Run: headless pygame with SDL's dummy video driver; simulated clock (each Clock.tick advances the game by its frame time, no real sleeping); random seed 0; keys injected as events and as key.get_pressed() state; mouse plan: one left click at the window centre at the start of phase 2, then a move to the lower-right quarter at the start of phase 3.
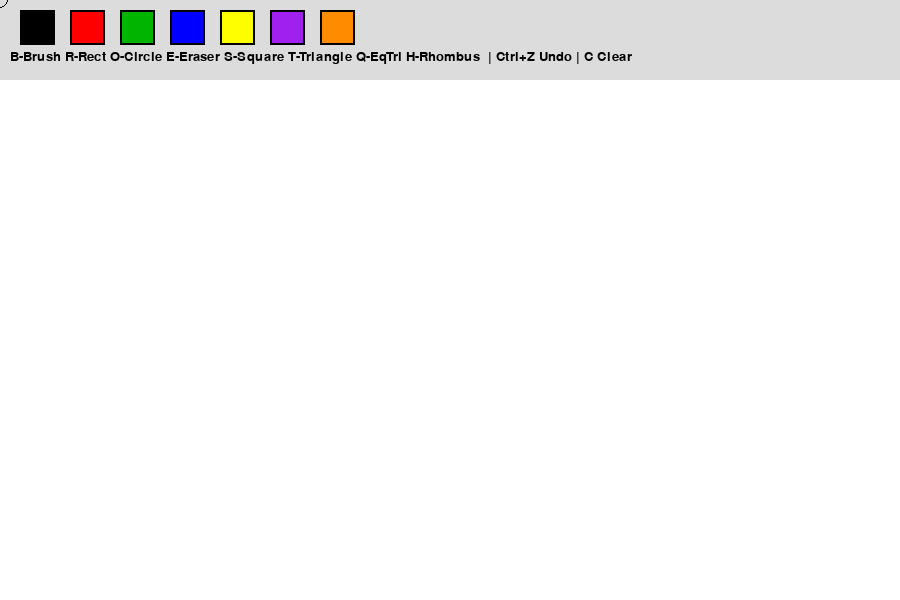
Frame 1 of 4 · flips 1–60 · no input
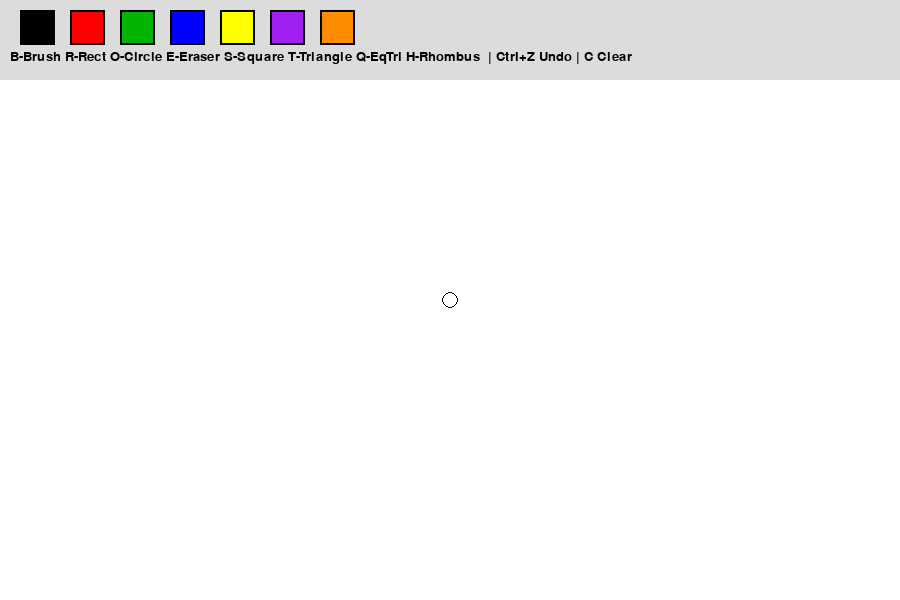
Frame 2 of 4 · flips 61–180 · clicked the window centre · tapped SPACE, RETURN · held RIGHT (→), D
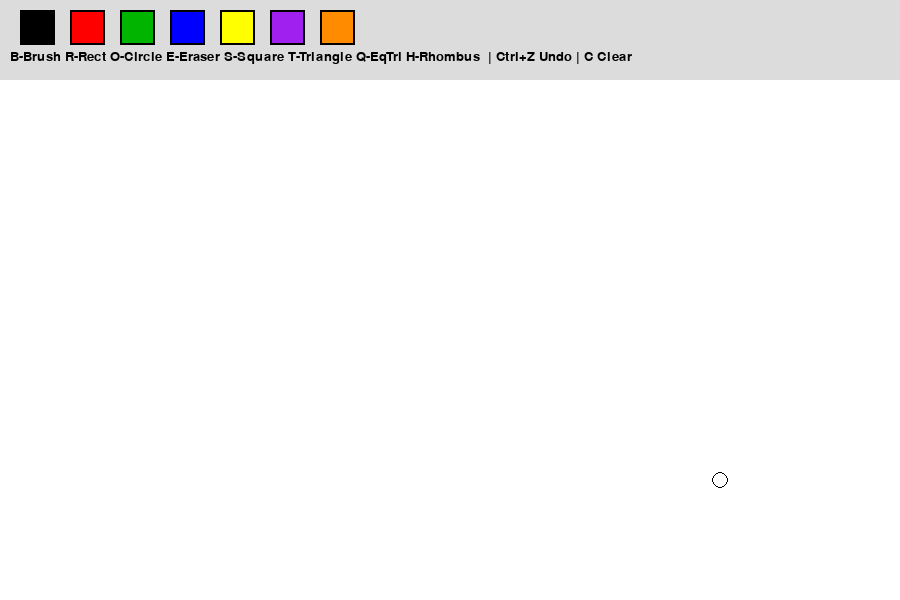
Frame 3 of 4 · flips 181–300 · moved the mouse to the lower-right quarter · held DOWN (↓), S
Frame 4 of 4 · flips 301–420 · held LEFT (←), A, UP (↑), W · screen unchanged from frame 3, image omitted

The pygame program that drew these frames:

import pygame
import sys

pygame.init()
pygame.mouse.set_visible(False)

WIDTH, HEIGHT = 900, 600
TOOLBAR_HEIGHT = 80

screen = pygame.display.set_mode((WIDTH, HEIGHT))
pygame.display.set_caption("Paint")

clock = pygame.time.Clock()
font = pygame.font.SysFont("Verdana", 20)

# COLORS
WHITE = (255,255,255)
BLACK = (0,0,0)
GRAY = (220,220,220)
RED = (255,0,0)
GREEN = (0,180,0)
BLUE = (0,0,255)
YELLOW = (255,255,0)
PURPLE = (160,32,240)
ORANGE = (255,140,0)

colors = [BLACK, RED, GREEN, BLUE, YELLOW, PURPLE, ORANGE]

canvas = pygame.Surface((WIDTH, HEIGHT - TOOLBAR_HEIGHT))
canvas.fill(WHITE)

history = []  # 🔥 undo

current_color = BLACK
brush_size = 8
tool = "brush"

drawing = False
start_pos = None
last_pos = None
preview_pos = None

def draw_toolbar():
    pygame.draw.rect(screen, GRAY, (0,0,WIDTH,TOOLBAR_HEIGHT))

    text = font.render(
        "B-Brush R-Rect O-Circle E-Eraser S-Square T-Triangle Q-EqTri H-Rhombus  | Ctrl+Z Undo | C Clear",
        True, BLACK)
    screen.blit(text, (10,50))

    for i, color in enumerate(colors):
        rect = pygame.Rect(20+i*50, 10, 35, 35)
        pygame.draw.rect(screen, color, rect)
        pygame.draw.rect(screen, BLACK, rect, 2)

def draw_line(surface, color, start, end, radius):
    dx = end[0] - start[0]
    dy = end[1] - start[1]
    steps = max(abs(dx), abs(dy))

    for i in range(steps+1):
        x = int(start[0] + dx*i/steps)
        y = int(start[1] + dy*i/steps)
        pygame.draw.circle(surface, color, (x,y), radius)

def normalize_rect(a, b):
    return pygame.Rect(min(a[0], b[0]), min(a[1], b[1]),
                       abs(a[0]-b[0]), abs(a[1]-b[1]))

while True:
    for event in pygame.event.get():

        if event.type == pygame.QUIT:
            pygame.quit()
            sys.exit()

        # 🎮 keyboard
        if event.type == pygame.KEYDOWN:

            if event.key == pygame.K_b: tool="brush"
            elif event.key == pygame.K_r: tool="rectangle"
            elif event.key == pygame.K_o: tool="circle"
            elif event.key == pygame.K_e: tool="eraser"
            elif event.key == pygame.K_s: tool="square"
            elif event.key == pygame.K_t: tool="triangle"
            elif event.key == pygame.K_q: tool="eq_triangle"
            elif event.key == pygame.K_h: tool="rhombus"

            # 🔥 undo
            elif event.key == pygame.K_z and pygame.key.get_mods() & pygame.KMOD_CTRL:
                if history:
                    canvas = history.pop()

            # 🧹 clear
            elif event.key == pygame.K_c:
                history.append(canvas.copy())
                canvas.fill(WHITE)

        # 🖱 DOWN
        if event.type == pygame.MOUSEBUTTONDOWN:
            mx, my = event.pos

            if my < TOOLBAR_HEIGHT:
                index = (mx - 20)//50
                if 0 <= index < len(colors):
                    current_color = colors[index]
                continue

            history.append(canvas.copy())  # save state

            drawing = True
            start_pos = (mx, my - TOOLBAR_HEIGHT)
            last_pos = start_pos
            preview_pos = start_pos

        # 🖱 UP
        if event.type == pygame.MOUSEBUTTONUP and drawing:
            mx, my = event.pos
            end = (mx, my - TOOLBAR_HEIGHT)
            rect = normalize_rect(start_pos, end)

            if tool == "square":
                size = min(rect.width, rect.height)
                pygame.draw.rect(canvas, current_color,
                                 (rect.left, rect.top, size, size), 2)

            elif tool == "triangle":
                pygame.draw.polygon(canvas, current_color,
                    [start_pos, end, (start_pos[0], end[1])], 2)

            elif tool == "eq_triangle":
                mid = (start_pos[0] + end[0]) // 2
                pygame.draw.polygon(canvas, current_color,
                    [(mid, start_pos[1]),
                     (start_pos[0], end[1]),
                     (end[0], end[1])], 2)

            elif tool == "rhombus":
                midx = (start_pos[0] + end[0]) // 2
                midy = (start_pos[1] + end[1]) // 2
                pygame.draw.polygon(canvas, current_color,
                    [(midx, start_pos[1]),
                     (end[0], midy),
                     (midx, end[1]),
                     (start_pos[0], midy)], 2)

            elif tool == "rectangle":
                pygame.draw.rect(canvas, current_color, rect, 2)

            elif tool == "circle":
                center = ((start_pos[0]+end[0])//2,
                          (start_pos[1]+end[1])//2)
                radius = max(rect.width, rect.height)//2
                pygame.draw.circle(canvas, current_color, center, radius, 2)

            drawing = False

        # 🖱 MOVE
        if event.type == pygame.MOUSEMOTION and drawing:
            mx, my = event.pos
            pos = (mx, my - TOOLBAR_HEIGHT)

            if tool == "brush":
                draw_line(canvas, current_color, last_pos, pos, brush_size)
                last_pos = pos
            elif tool == "eraser":
                draw_line(canvas, WHITE, last_pos, pos, brush_size)
                last_pos = pos
            else:
                preview_pos = pos

    # 🎨 draw
    screen.fill(WHITE)
    draw_toolbar()
    screen.blit(canvas, (0, TOOLBAR_HEIGHT))

    # 👁 preview
    if drawing and preview_pos:
        temp = canvas.copy()
        rect = normalize_rect(start_pos, preview_pos)

        if tool == "square":
            size = min(rect.width, rect.height)
            pygame.draw.rect(temp, current_color,
                             (rect.left, rect.top, size, size), 2)

        elif tool == "triangle":
            pygame.draw.polygon(temp, current_color,
                [start_pos, preview_pos, (start_pos[0], preview_pos[1])], 2)

        elif tool == "eq_triangle":
            mid = (start_pos[0] + preview_pos[0]) // 2
            pygame.draw.polygon(temp, current_color,
                [(mid, start_pos[1]),
                 (start_pos[0], preview_pos[1]),
                 (preview_pos[0], preview_pos[1])], 2)

        elif tool == "rhombus":
            midx = (start_pos[0] + preview_pos[0]) // 2
            midy = (start_pos[1] + preview_pos[1]) // 2
            pygame.draw.polygon(temp, current_color,
                [(midx, start_pos[1]),
                 (preview_pos[0], midy),
                 (midx, preview_pos[1]),
                 (start_pos[0], midy)], 2)

        elif tool == "rectangle":
            pygame.draw.rect(temp, current_color, rect, 2)

        elif tool == "circle":
            center = ((start_pos[0]+preview_pos[0])//2,
                      (start_pos[1]+preview_pos[1])//2)
            radius = max(rect.width, rect.height)//2
            pygame.draw.circle(temp, current_color, center, radius, 2)

        screen.blit(temp, (0, TOOLBAR_HEIGHT))

    # 🎯 cursor
    mx, my = pygame.mouse.get_pos()
    pygame.draw.circle(screen, BLACK, (mx,my), brush_size, 1)

    pygame.display.flip()
    clock.tick(60)
